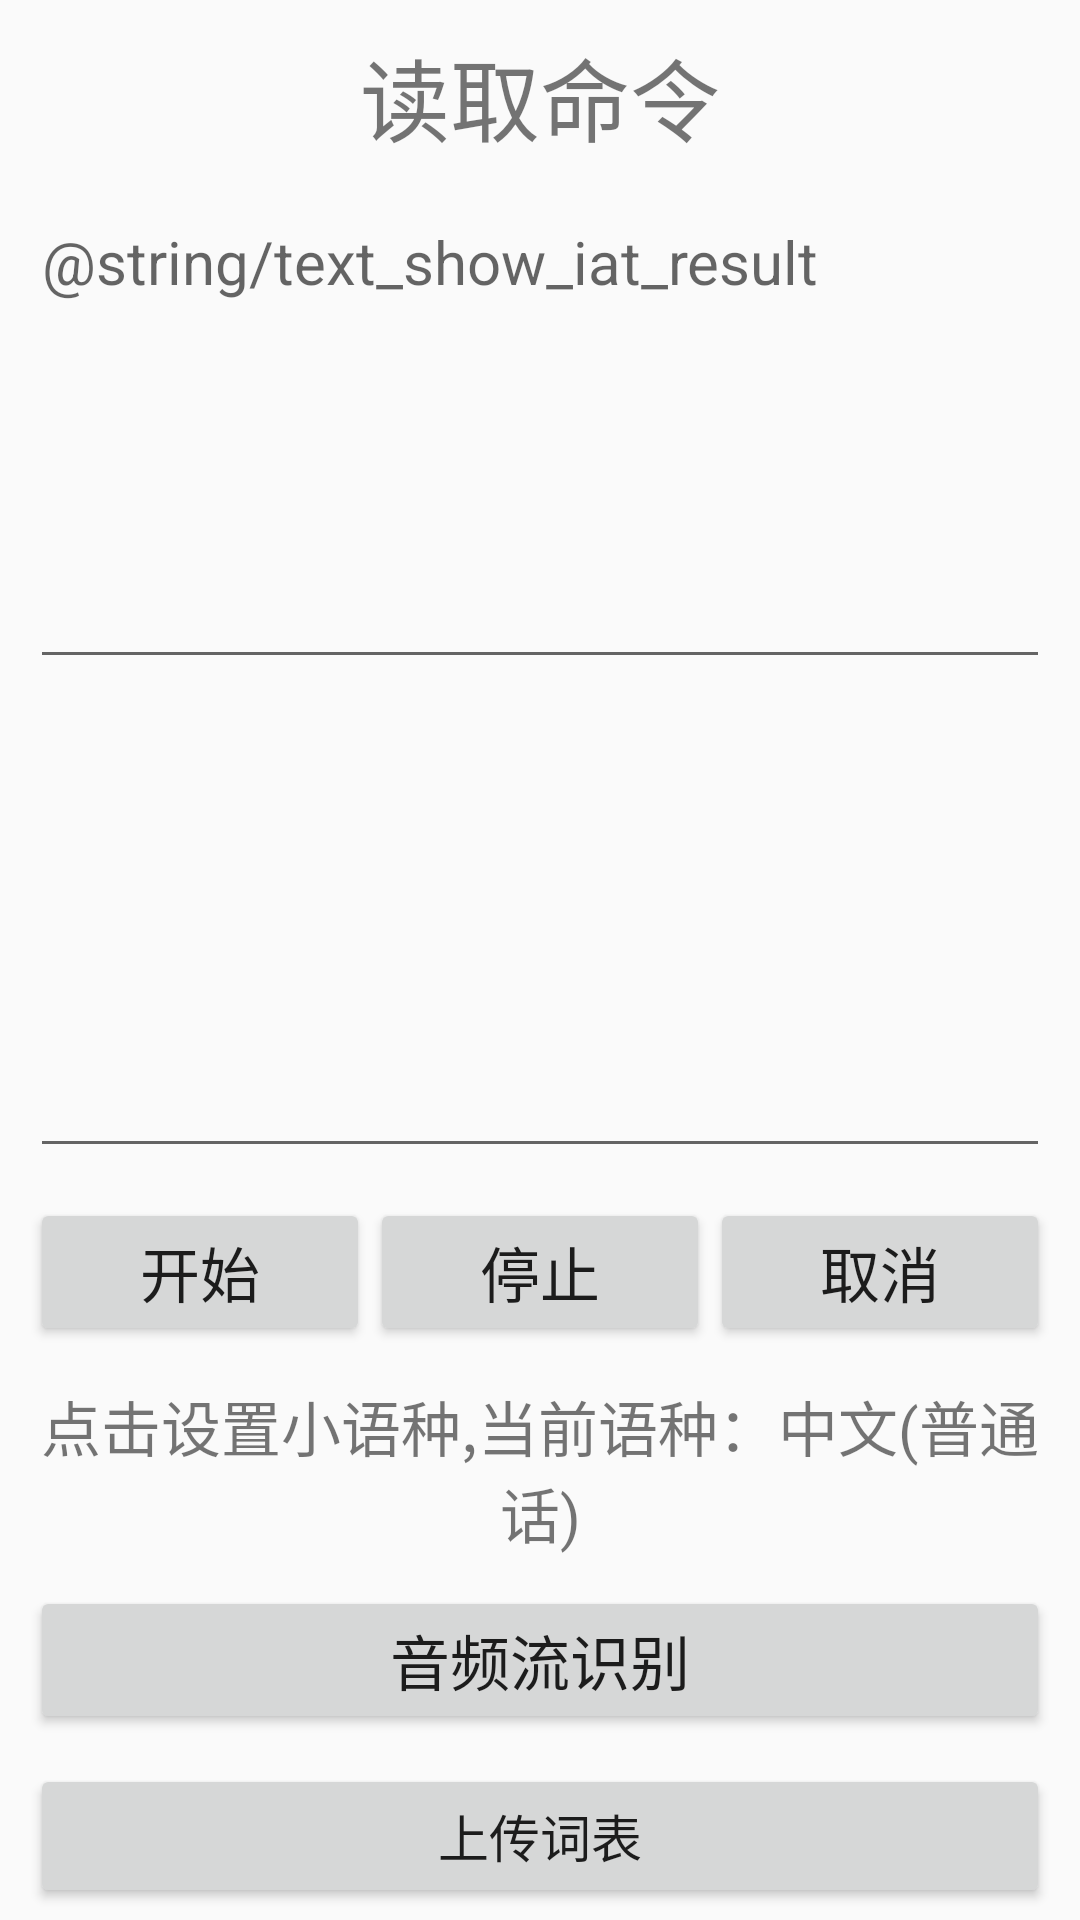

Android layout source for this screen:
<!-- AndroidManifest.xml: application theme AppTheme.NoActionBar -->
<!-- res/layout/iatdemo.xml -->
<?xml version="1.0" encoding="utf-8"?>
<LinearLayout xmlns:android="http://schemas.android.com/apk/res/android"
    android:layout_width="match_parent"
    android:layout_height="match_parent"
    android:focusable="true"
    android:focusableInTouchMode="true"
    android:gravity="center_horizontal"
    android:orientation="vertical"
    android:paddingLeft="10dp"
    android:paddingRight="10dp">

    <RelativeLayout
        android:layout_width="match_parent"
        android:layout_height="wrap_content"
        android:layout_margin="10dp">

        <TextView
            android:layout_width="wrap_content"
            android:layout_height="wrap_content"
            android:layout_centerInParent="true"
            android:text="读取命令"
            android:textSize="30sp" />

    </RelativeLayout>

    <EditText
        android:id="@+id/iat_text"
        android:layout_width="match_parent"
        android:layout_height="0dp"
        android:layout_weight="1"
        android:gravity="top|left"
        android:hint="@string/text_show_iat_result"
        android:paddingBottom="10dp"
        android:textSize="20sp" />


    <EditText
        android:id="@+id/iat_contacts"
        android:layout_width="match_parent"
        android:layout_height="0dp"
        android:layout_weight="1"
        android:gravity="top|left"
        android:paddingBottom="10dp"
        android:textSize="20sp" />

    <LinearLayout
        android:layout_width="match_parent"
        android:layout_height="wrap_content"
        android:layout_marginTop="10dp"
        android:layout_marginBottom="2dp"
        android:gravity="center_horizontal"
        android:orientation="horizontal">

        <Button
            android:id="@+id/iat_recognize"
            android:layout_width="0dp"
            android:layout_height="wrap_content"
            android:layout_weight="1"
            android:text="开始"
            android:textSize="20sp" />

        <Button
            android:id="@+id/iat_stop"
            android:layout_width="0dp"
            android:layout_height="wrap_content"
            android:layout_weight="1"
            android:text="停止"
            android:textSize="20sp" />

        <Button
            android:id="@+id/iat_cancel"
            android:layout_width="0dp"
            android:layout_height="wrap_content"
            android:layout_weight="1"
            android:text="取消"
            android:textSize="20sp" />
    </LinearLayout>


    <TextView
        android:id="@+id/languageText"
        android:layout_width="wrap_content"
        android:layout_height="wrap_content"
        android:layout_marginTop="10dp"
        android:clickable="true"
        android:focusable="true"
        android:gravity="center_horizontal"
        android:text="点击设置小语种,当前语种：中文(普通话)"
        android:textSize="20sp" />

    <Button
        android:id="@+id/iat_recognize_stream"
        android:layout_width="match_parent"
        android:layout_height="wrap_content"
        android:layout_marginTop="10dp"
        android:text="音频流识别"
        android:textSize="20sp" />



    <Button
        android:id="@+id/iat_upload_userwords"
        android:layout_width="match_parent"
        android:layout_height="wrap_content"
        android:layout_marginTop="10dp"
        android:layout_marginBottom="4dp"
        android:text="上传词表"
        android:textSize="17sp" />

</LinearLayout>
<!-- resources referenced by this layout -->
<resources>
  <style name="AppTheme.NoActionBar" parent="AppTheme">
  
      </style>
  <style name="AppTheme" parent="Theme.AppCompat.Light.NoActionBar">
          
          <item name="colorPrimary">@color/colorPrimary</item>
          <item name="colorPrimaryDark">@color/colorPrimaryDark</item>
          <item name="colorAccent">@color/colorAccent</item>
          <item name="windowActionBar">false</item>
          <item name="windowNoTitle">true</item>
      </style>
  <color name="colorPrimary">#F44336</color>
  <color name="colorPrimaryDark">#D32F2F</color>
  <color name="colorAccent">#F44336</color>
</resources>
